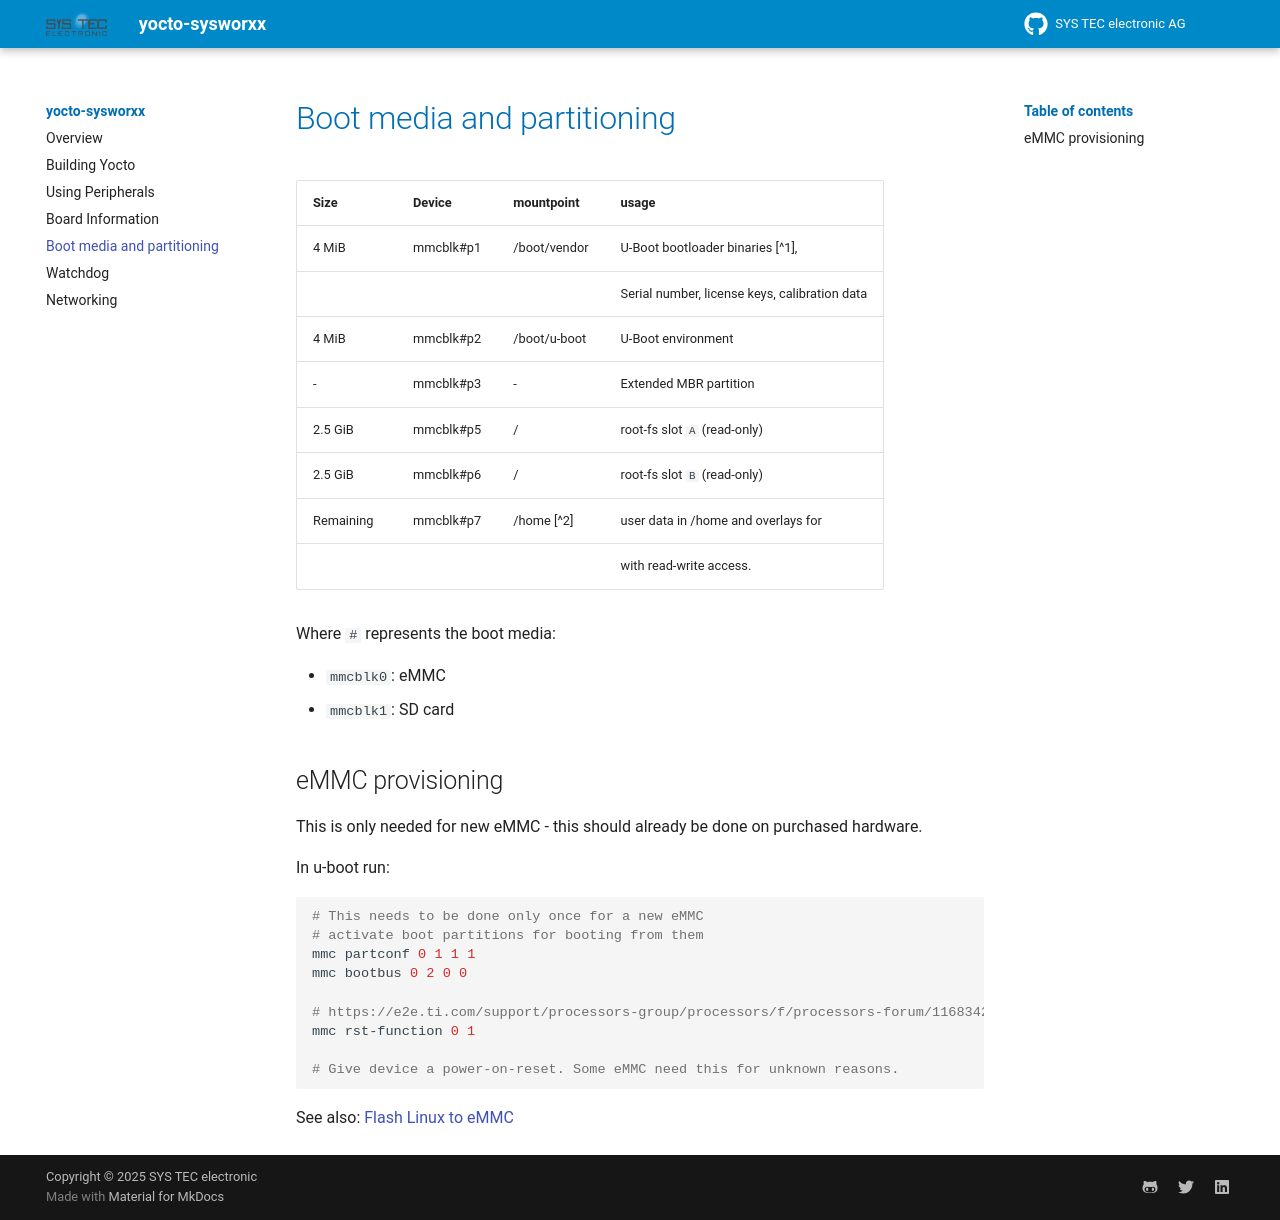

repository: systec-csc/my-second-book-example · page: boot-media-partitioning/index.html · generator: mkdocs

# Boot media and partitioning

| Size      | Device    | mountpoint    | usage                                         |
|-----------|-----------|---------------|-----------------------------------------------|
| 4 MiB     | mmcblk#p1 | /boot/vendor  | U-Boot bootloader binaries \[\^1\],           |
|           |           |               | Serial number, license keys, calibration data |
| 4 MiB     | mmcblk#p2 | /boot/u-boot  | U-Boot environment                            |
| \-        | mmcblk#p3 | \-            | Extended MBR partition                        |
| 2.5 GiB   | mmcblk#p5 | /             | root-fs slot `A` (read-only)                  |
| 2.5 GiB   | mmcblk#p6 | /             | root-fs slot `B` (read-only)                  |
| Remaining | mmcblk#p7 | /home \[\^2\] | user data in /home and overlays for           |
|           |           |               | with read-write access.                       |

Where `#` represents the boot media:

- `mmcblk0`: eMMC
- `mmcblk1`: SD card

## eMMC provisioning

This is only needed for new eMMC - this should already be done on purchased
hardware.

In u-boot run:

```sh
# This needs to be done only once for a new eMMC
# activate boot partitions for booting from them
mmc partconf 0 1 1 1
mmc bootbus 0 2 0 0

# https://e2e.ti.com/support/processors-group/processors/f/processors-forum/1168342/faq-am62x-how-to-check-and-configure-emmc-flash-rst_n-signal-to-support-warm_reset-from-emmc-booting-on-am62x-sk-e2
mmc rst-function 0 1

# Give device a power-on-reset. Some eMMC need this for unknown reasons.
```

See also: [Flash Linux to eMMC](https://dev.ti.com/tirex/explore/node?node=A__AdNWBqCVds4ZSqU9osT1tQ__AM62-ACADEMY__uiYMDcq__LATEST)
